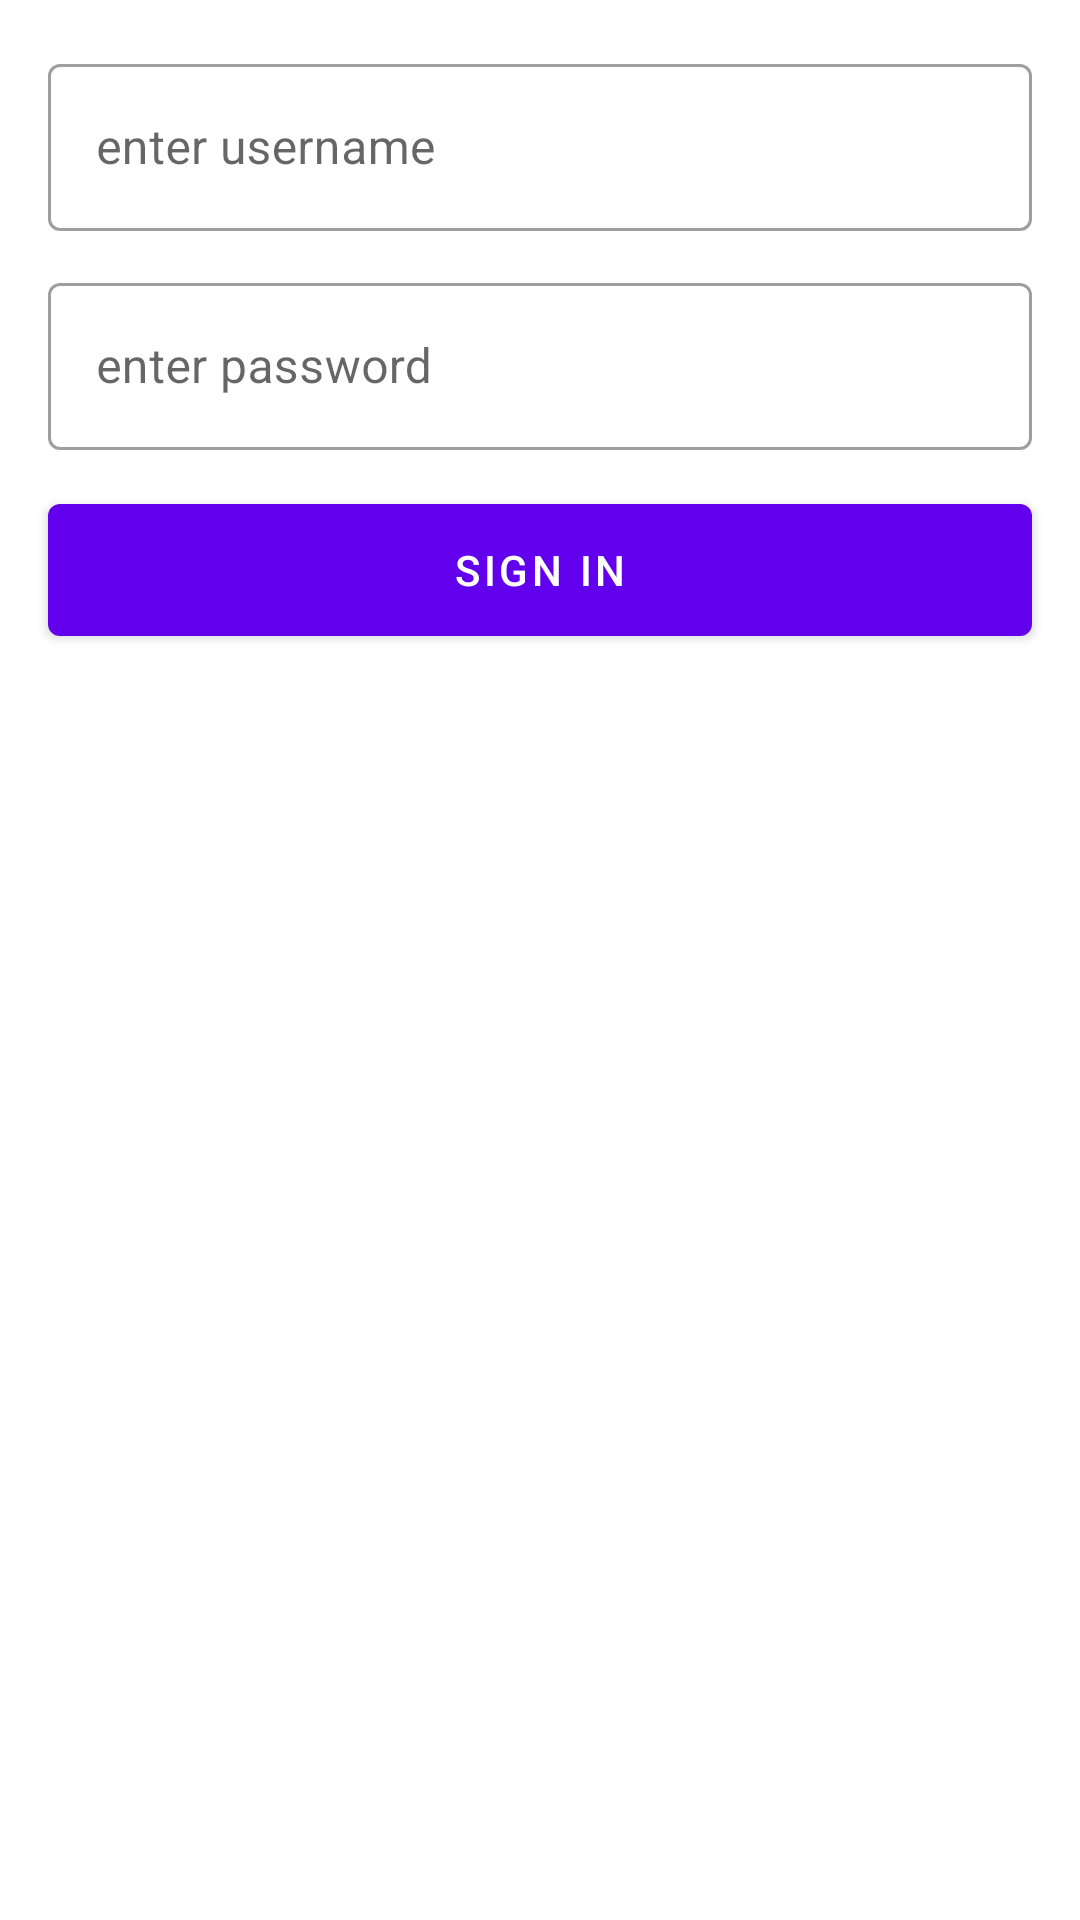

Write the Android layout XML for this screen, with the resource values it uses.
<!-- AndroidManifest.xml: application theme AppTheme -->
<!-- res/layout/fragment_login.xml -->
<?xml version="1.0" encoding="utf-8"?>
<LinearLayout xmlns:android="http://schemas.android.com/apk/res/android"
    xmlns:app="http://schemas.android.com/apk/res-auto"
    android:layout_width="match_parent"
    android:layout_height="match_parent"
    android:orientation="vertical">

    <com.google.android.material.textfield.TextInputLayout
        style="@style/Widget.MaterialComponents.TextInputLayout.OutlinedBox"
        android:layout_width="match_parent"
        android:layout_height="wrap_content"
        android:layout_marginStart="16dp"
        android:layout_marginTop="16dp"
        android:layout_marginEnd="16dp"
        android:hint="enter username">

        <com.google.android.material.textfield.TextInputEditText
            android:id="@+id/edtUsername"
            android:layout_width="match_parent"
            android:layout_height="wrap_content" />
    </com.google.android.material.textfield.TextInputLayout>

    <com.google.android.material.textfield.TextInputLayout
        style="@style/Widget.MaterialComponents.TextInputLayout.OutlinedBox"
        android:layout_width="match_parent"
        android:layout_height="wrap_content"
        android:layout_marginStart="16dp"
        android:layout_marginTop="12dp"
        android:layout_marginEnd="16dp"
        android:hint="enter password">

        <com.google.android.material.textfield.TextInputEditText
            android:id="@+id/edtPassword"
            android:layout_width="match_parent"
            android:layout_height="wrap_content" />
    </com.google.android.material.textfield.TextInputLayout>

    <com.google.android.material.button.MaterialButton
        android:id="@+id/btnSignIn"
        style="@style/Widget.MaterialComponents.Button"
        android:layout_width="match_parent"
        android:layout_height="56dp"
        android:layout_marginStart="16dp"
        android:layout_marginTop="12dp"
        android:layout_marginEnd="16dp"
        android:text="Sign In" />
</LinearLayout>
<!-- resources referenced by this layout -->
<resources>
  <style name="AppTheme" parent="Theme.MaterialComponents.Light.NoActionBar">
          
          <item name="colorPrimary">@color/colorPrimary</item>
          <item name="colorPrimaryDark">@color/colorPrimaryDark</item>
          <item name="colorAccent">@color/colorAccent</item>
      </style>
  <!-- not gathered from this repository: default colours our renderer supplied (Android Studio template values) -->
  <color name="colorPrimary">#FF6200EE</color>
  <color name="colorPrimaryDark">#FF3700B3</color>
  <color name="colorAccent">#FF03DAC5</color>
</resources>
